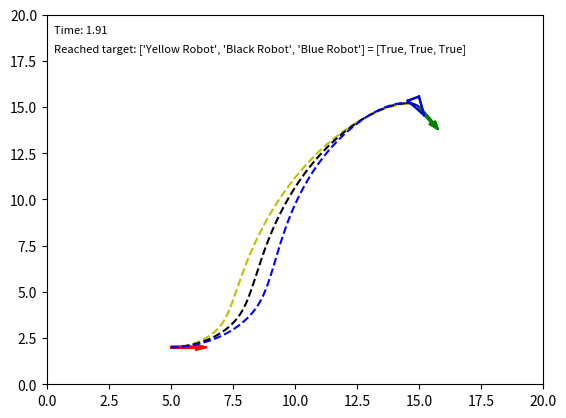

Recreate this plot in Python.
"""

Move to specified pose (with Robot class)

[redacted]
[redacted]
[redacted]

P. I. Corke, "Robotics, Vision & Control", Springer 2017, ISBN 978-3-319-54413-7

"""

import matplotlib.pyplot as plt
import numpy as np
from random import random
import copy

# Simulation parameters
TIME_DURATION = 1000
TIME_STEP = 0.01
AT_TARGET_ACCEPTANCE_THRESHOULD = 0.01
SHOW_ANIMATION = True

simulation_running = True
all_robots_are_at_target = False


class Pose:
    """2D pose"""

    def __init__(self, x, y, theta):
        self.x = x
        self.y = y
        self.theta = theta


class PathFinderController:
    """Path finder controller"""

    def __init__(self, Kp_rho, Kp_alpha, Kp_beta):
        self.Kp_rho = Kp_rho
        self.Kp_alpha = Kp_alpha
        self.Kp_beta = Kp_beta


class Robot:
    """Robot class"""
    instances = [] # type: List[Robot]

    def __init__(self, name, color, max_linear_speed, max_angular_speed,
                 path_finder_controller):
        """Inits Robot using its general specifications"""
        self.name = name
        self.color = color
        self.MAX_LINEAR_SPEED = max_linear_speed
        self.MAX_ANGULAR_SPEED = max_angular_speed
        self.path_finder_controller = path_finder_controller
        self.x_traj = []
        self.y_traj = []
        self.pose = Pose(0, 0, 0)
        self.pose_start = Pose(0, 0, 0)
        self.pose_target = Pose(0, 0, 0)
        self.is_at_target = False
        self.__class__.instances.append(self)

    def set_start_target_poses(self, pose_start, pose_target):
        self.pose_start = copy.copy(pose_start)
        self.pose_target = pose_target
        self.pose = pose_start

    def move(self, dt):
        self.x_traj.append(self.pose.x)
        self.y_traj.append(self.pose.y)

        x_diff = self.pose_target.x - self.pose.x
        y_diff = self.pose_target.y - self.pose.y
        rho = np.hypot(x_diff, y_diff)

        if(rho < AT_TARGET_ACCEPTANCE_THRESHOULD):
            self.is_at_target = True

        # Restrict alpha and beta (angle differences) to the range
        # [-pi, pi] to prevent unstable behavior e.g. difference going
        # from 0 rad to 2*pi rad with slight turn

        alpha = (np.arctan2(y_diff, x_diff)
                 - self.pose.theta + np.pi) % (2 * np.pi) - np.pi
        beta = (self.pose_target.theta - self.pose.theta - alpha
                + np.pi) % (2 * np.pi) - np.pi

        linear_velocity = self.path_finder_controller.Kp_rho * rho
        angular_velocity = (self.path_finder_controller.Kp_alpha * alpha
                            + self.path_finder_controller.Kp_beta * beta)

        if alpha > np.pi / 2 or alpha < -np.pi / 2:
            linear_velocity = -linear_velocity

        if abs(linear_velocity) > self.MAX_LINEAR_SPEED:
            linear_velocity = (np.sign(linear_velocity)
                               * self.MAX_LINEAR_SPEED)

        if abs(angular_velocity) > self.MAX_ANGULAR_SPEED:
            angular_velocity = (np.sign(angular_velocity)
                                * self.MAX_ANGULAR_SPEED)

        self.pose.theta = self.pose.theta + angular_velocity * dt
        self.pose.x = self.pose.x + linear_velocity * \
            np.cos(self.pose.theta) * dt
        self.pose.y = self.pose.y + linear_velocity * \
            np.sin(self.pose.theta) * dt


def run_simulation(robots):
    """
    rho is the distance between the robot and the target position
    alpha is the angle to the target relative to the heading of the robot
    beta is the angle between the robot's position and the target position plus 
    the target angle

    Kp_rho*rho and Kp_alpha*alpha drive the robot along a line towards the 
    target
    Kp_beta*beta rotates the line so that it is parallel to the target angle
    """

    global all_robots_are_at_target
    global simulation_running

    PLOT_WINDOW_SIZE_X = 20
    PLOT_WINDOW_SIZE_Y = 20
    PLOT_FONT_SIZE = 8

    robot_names = []
    for instance in robots:
        robot_names.append(instance.name)

    time = 0
    while (simulation_running and time < TIME_DURATION):
        time += TIME_STEP
        robots_are_at_target = []

        for instance in robots:
            if(not instance.is_at_target):
                instance.move(TIME_STEP)
            robots_are_at_target.append(instance.is_at_target)

        if all(robots_are_at_target):
            simulation_running = False

        if SHOW_ANIMATION:
            plt.cla()
            plt.xlim(0, PLOT_WINDOW_SIZE_X)
            plt.ylim(0, PLOT_WINDOW_SIZE_Y)

            # for stopping simulation with the esc key.
            plt.gcf().canvas.mpl_connect(
                'key_release_event',
                lambda event: [exit(0) if event.key == 'escape' else None])

            plt.text(0.3, PLOT_WINDOW_SIZE_Y - 1,
                     'Time: {:.2f}'.format(time),
                     fontsize=PLOT_FONT_SIZE)

            plt.text(0.3, PLOT_WINDOW_SIZE_Y - 2,
                     'Reached target: {} = '.format(robot_names)
                     + str(robots_are_at_target),
                     fontsize=PLOT_FONT_SIZE)

            for instance in robots:
                plt.arrow(instance.pose_start.x,
                          instance.pose_start.y,
                          np.cos(instance.pose_start.theta),
                          np.sin(instance.pose_start.theta),
                          color='r',
                          width=0.1)
                plt.arrow(instance.pose_target.x,
                          instance.pose_target.y,
                          np.cos(instance.pose_target.theta),
                          np.sin(instance.pose_target.theta),
                          color='g',
                          width=0.1)
                plot_vehicle(instance.pose.x,
                             instance.pose.y,
                             instance.pose.theta,
                             instance.x_traj,
                             instance.y_traj, instance.color)

            plt.pause(TIME_STEP)


def plot_vehicle(x, y, theta, x_traj, y_traj, color):
    # Corners of triangular vehicle when pointing to the right (0 radians)
    p1_i = np.array([0.5, 0, 1]).T
    p2_i = np.array([-0.5, 0.25, 1]).T
    p3_i = np.array([-0.5, -0.25, 1]).T

    T = transformation_matrix(x, y, theta)
    p1 = np.matmul(T, p1_i)
    p2 = np.matmul(T, p2_i)
    p3 = np.matmul(T, p3_i)

    plt.plot([p1[0], p2[0]], [p1[1], p2[1]], color+'-')
    plt.plot([p2[0], p3[0]], [p2[1], p3[1]], color+'-')
    plt.plot([p3[0], p1[0]], [p3[1], p1[1]], color+'-')

    plt.plot(x_traj, y_traj, color+'--')


def transformation_matrix(x, y, theta):
    return np.array([
        [np.cos(theta), -np.sin(theta), x],
        [np.sin(theta), np.cos(theta), y],
        [0, 0, 1]
    ])


def main():
    pose_target = Pose(15, 15, -1)

    pose_start_1 = Pose(5, 2, 0)
    pose_start_2 = Pose(5, 2, 0)
    pose_start_3 = Pose(5, 2, 0)

    controller_1 = PathFinderController(9, 15, -3)
    controller_2 = PathFinderController(9, 15, -3)
    controller_3 = PathFinderController(9, 15, -3)

    robot_1 = Robot("Yellow Robot", "y", 12, 5, controller_1)
    robot_2 = Robot("Black Robot", "k", 16, 5, controller_2)
    robot_3 = Robot("Blue Robot", "b", 20, 5, controller_3)

    robot_1.set_start_target_poses(pose_start_1, pose_target)
    robot_2.set_start_target_poses(pose_start_2, pose_target)
    robot_3.set_start_target_poses(pose_start_3, pose_target)

    run_simulation(Robot.instances)


if __name__ == '__main__':
    main()